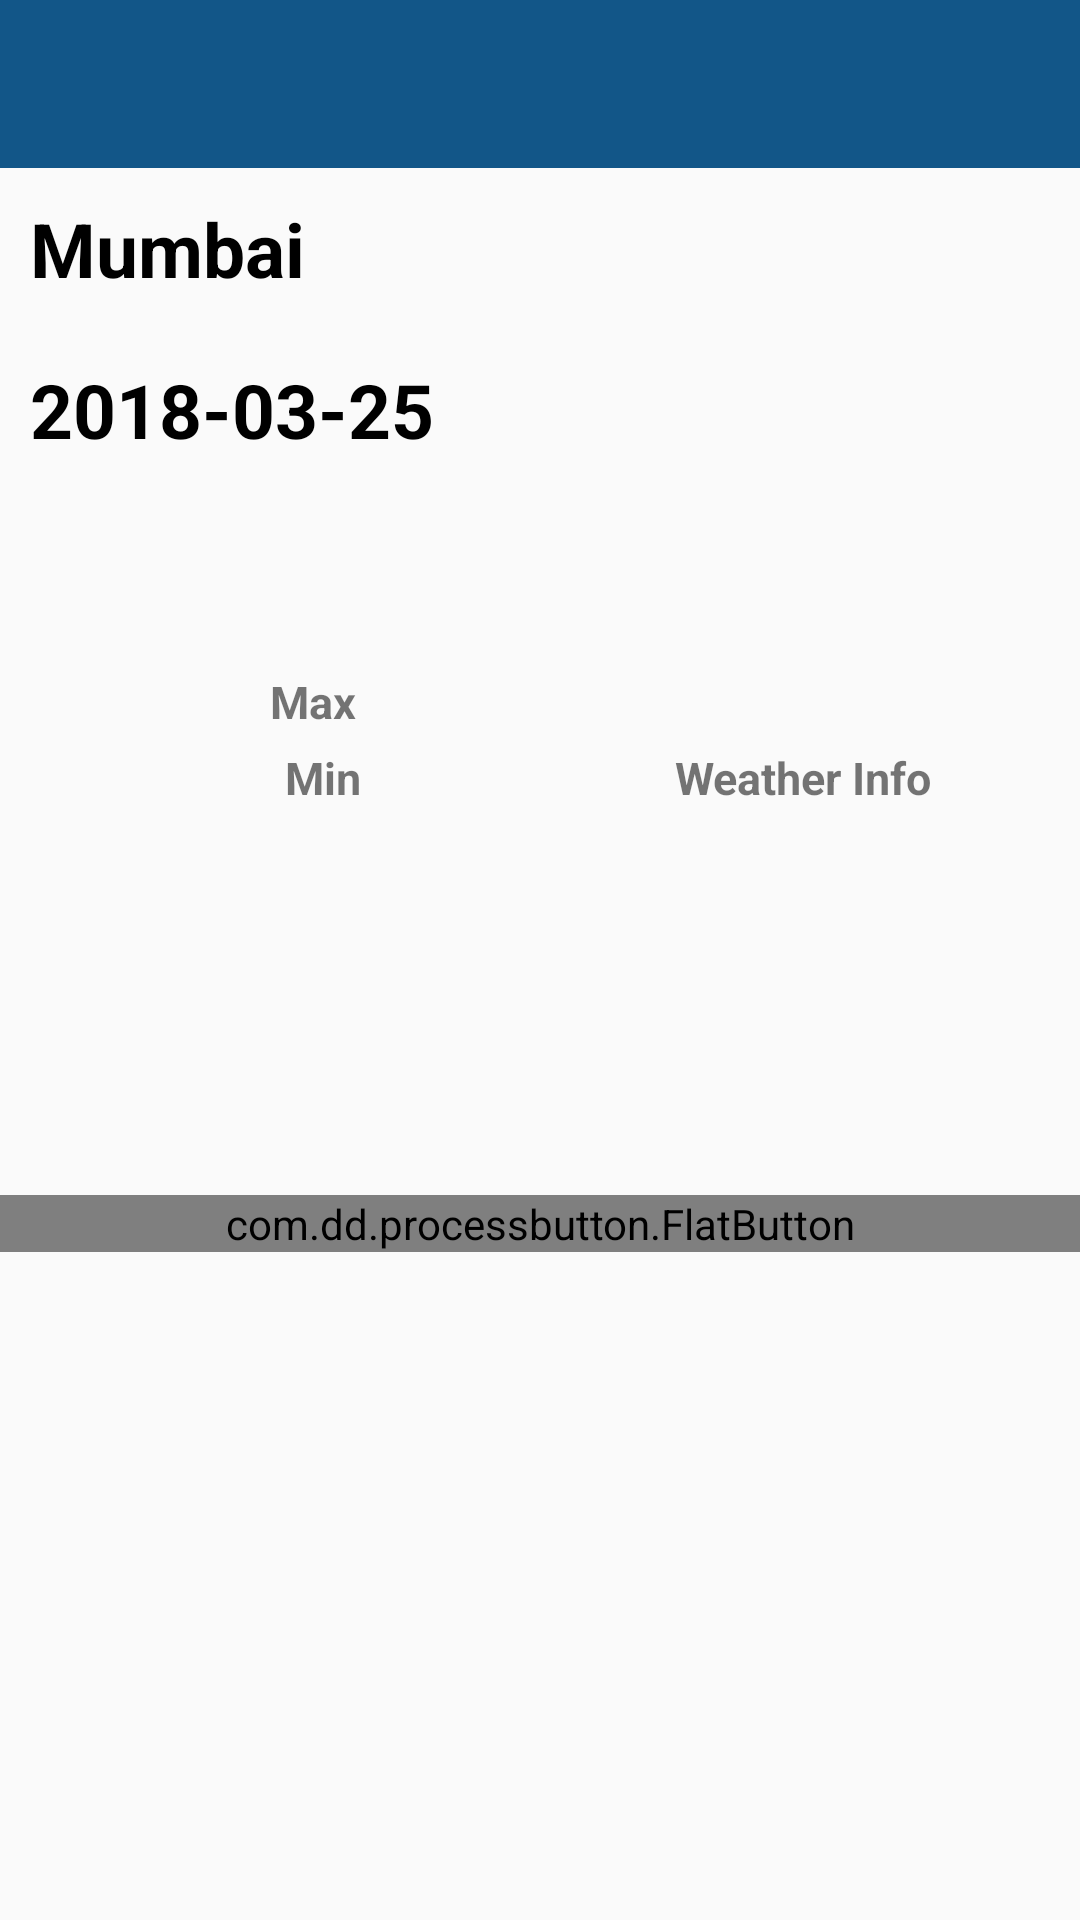

This screen was rendered from an Android layout file. Write that file and the resources it references.
<!-- AndroidManifest.xml: application theme MyMaterialTheme -->
<!-- res/layout/app_bar_traveldetails.xml -->
<?xml version="1.0" encoding="utf-8"?>
<RelativeLayout xmlns:android="http://schemas.android.com/apk/res/android"
    xmlns:app="http://schemas.android.com/apk/res-auto"
    xmlns:tools="http://schemas.android.com/tools"
    android:layout_width="match_parent"
    android:layout_height="match_parent"
    tools:context=".PnrRetrievalActivity">

    <android.support.design.widget.AppBarLayout
        android:layout_width="match_parent"
        android:layout_height="wrap_content"
        android:theme="@style/AppTheme.AppBarOverlay"
        android:id="@+id/appBarLayout">

        <android.support.v7.widget.Toolbar
            android:id="@+id/traveldetailToolbar"
            android:layout_width="match_parent"
            android:layout_height="?attr/actionBarSize"
            android:background="?attr/colorPrimary"
            app:popupTheme="@style/AppTheme.PopupOverlay">

        </android.support.v7.widget.Toolbar>

    </android.support.design.widget.AppBarLayout>

    <TextView
        android:id="@+id/destination"
        android:layout_width="match_parent"
        android:layout_height="wrap_content"
        android:layout_alignParentLeft="true"
        android:layout_alignParentStart="true"
        android:layout_below="@+id/appBarLayout"
        android:fontFamily="sans-serif-bold"
        android:padding="10dp"
        android:text="Mumbai"
        android:textColor="#000000"
        android:textSize="25sp"
        android:textStyle="bold" />

    <TextView
        android:id="@+id/dpdate"
        android:layout_width="match_parent"
        android:layout_height="wrap_content"
        android:layout_alignParentLeft="true"
        android:layout_alignParentStart="true"
        android:layout_below="@+id/destination"
        android:fontFamily="sans-serif-bold"
        android:padding="10dp"
        android:text="2018-03-25"
        android:textColor="#000000"
        android:textSize="25sp"
        android:textStyle="bold" />

    <LinearLayout
        android:layout_width="fill_parent"
        android:layout_height="wrap_content"
        android:layout_alignParentLeft="true"
        android:layout_alignParentStart="true"
        android:layout_below="@+id/destination"
        android:layout_marginTop="79dp"
        android:backgroundTint="#000000"
        android:orientation="horizontal"
        android:id="@+id/linearLayout">

        <LinearLayout
            android:layout_width="fill_parent"
            android:layout_height="wrap_content"
            android:layout_margin="10dp"
            android:orientation="horizontal">

            <ImageView
                android:id="@+id/icon"
                android:layout_width="70dp"
                android:layout_height="70dp"
                android:layout_gravity="center_vertical"
                android:src="@drawable/ic_cloud_black_48dp" />


            <LinearLayout
                android:layout_width="fill_parent"
                android:layout_height="wrap_content"
                android:layout_gravity="center_vertical"
                android:layout_marginLeft="10dp"
                android:orientation="vertical">

                <TextView
                    android:id="@+id/maxTemp"
                    android:layout_width="match_parent"
                    android:layout_height="wrap_content"
                    android:layout_alignLeft="@+id/weatherinfo"
                    android:layout_alignStart="@+id/weatherinfo"
                    android:layout_below="@+id/weatherinfo"
                    android:layout_marginTop="25dp"
                    android:text="Max"
                    android:textAppearance="?android:attr/textAppearanceSmall"
                    android:textSize="15sp"
                    android:textStyle="bold" />

                <LinearLayout
                    android:layout_width="fill_parent"
                    android:layout_height="wrap_content"
                    android:layout_gravity="center_vertical"
                    android:orientation="horizontal">

                    <TextView
                        android:id="@+id/humidit"
                        android:layout_width="0dp"
                        android:layout_height="wrap_content"
                        android:layout_margin="5dp"
                        android:layout_weight="1.0"
                        android:text="Min"
                        android:textAppearance="?android:attr/textAppearanceSmall"
                        android:textSize="15sp"
                        android:textStyle="bold" />

                    <TextView
                        android:id="@+id/weatherinfo"
                        android:layout_width="0dp"
                        android:layout_height="wrap_content"
                        android:layout_margin="5dp"
                        android:layout_weight="1.0"
                        android:text="Weather Info"
                        android:textAppearance="?android:attr/textAppearanceSmall"
                        android:textSize="15sp"
                        android:textStyle="bold" />

                </LinearLayout>
            </LinearLayout>

        </LinearLayout>

    </LinearLayout>


    <com.dd.processbutton.FlatButton
        android:id="@+id/contbtn"
        android:layout_width="match_parent"
        android:layout_height="wrap_content"
        android:layout_alignParentLeft="true"
        android:layout_alignParentStart="true"
        android:layout_below="@+id/linearLayout"
        android:layout_marginTop="114dp"
        android:background="@color/colorPrimary"
        android:text="Continue"
        android:textColor="#ffffff" />

</RelativeLayout>
<!-- resources referenced by this layout -->
<resources>
  <color name="colorPrimary">#125688</color>
  <style name="AppTheme.AppBarOverlay" parent="ThemeOverlay.AppCompat.Dark.ActionBar" />
  <style name="AppTheme.PopupOverlay" parent="ThemeOverlay.AppCompat.Light" />
  <style name="MyMaterialTheme" parent="MyMaterialTheme.Base">
  
      </style>
  <style name="MyMaterialTheme.Base" parent="Theme.AppCompat.Light.DarkActionBar">
          <item name="windowActionBar">false</item>
          <item name="colorPrimary">@color/colorPrimary</item>
          <item name="colorPrimaryDark">@color/colorPrimaryDark</item>
          <item name="colorAccent">@color/colorAccent</item>
          <item name="windowNoTitle">true</item>Material.Drawable.CheckBox
      </style>
  <color name="colorPrimaryDark">#125688</color>
  <color name="colorAccent">#d11268</color>
</resources>
